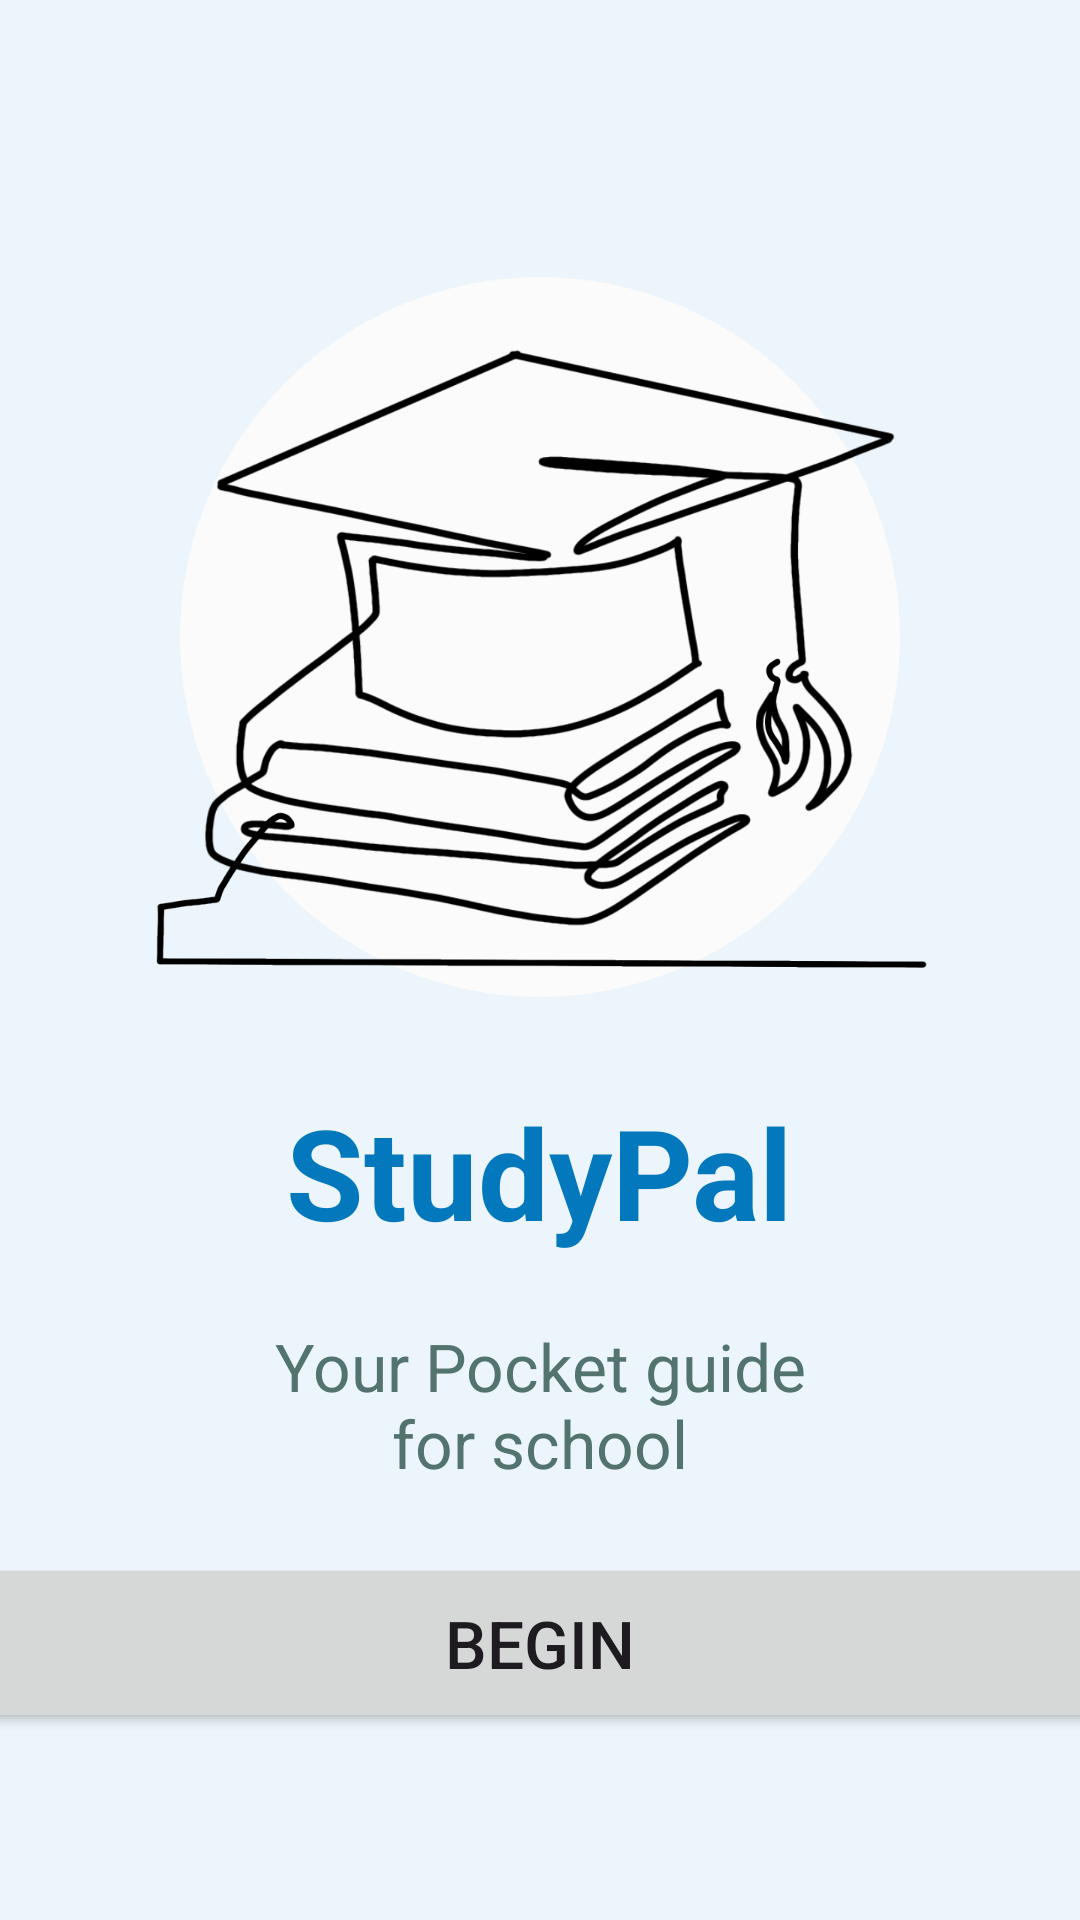

This screen was rendered from an Android layout file. Write that file and the resources it references.
<!-- AndroidManifest.xml: application theme Theme.Cww -->
<!-- res/layout/activity_splashscreen.xml -->
<?xml version="1.0" encoding="utf-8"?>
<FrameLayout xmlns:android="http://schemas.android.com/apk/res/android"
    xmlns:app="http://schemas.android.com/apk/res-auto"
    xmlns:tools="http://schemas.android.com/tools"
    android:layout_width="match_parent"
    android:layout_height="match_parent"
    android:background="#EBF5FB"
    tools:context=".splashscreen">

    <LinearLayout
        android:id="@+id/main"
        android:layout_width="match_parent"
        android:layout_height="match_parent"
        android:layout_gravity="center"
        android:gravity="center"
        android:orientation="vertical">

        <FrameLayout
            android:layout_width="wrap_content"
            android:layout_height="wrap_content">


            <View
                android:layout_width="240dp"
                android:layout_height="240dp"
                android:background="@drawable/background"
                android:layout_gravity="center" />


            <ImageView
                android:layout_width="300dp"
                android:layout_height="300dp"
                android:src="@drawable/hat"
                android:layout_gravity="center" />
        </FrameLayout>


        <TextView
            android:layout_width="wrap_content"
            android:layout_height="wrap_content"
            android:text="StudyPal"
            android:textSize="42dp"
            android:textColor="#0478BC"
            android:textStyle="bold" />


        <TextView
            android:layout_width="240dp"
            android:layout_height="wrap_content"
            android:text="Your Pocket guide for school"
            android:textSize="22dp"
            android:padding="22dp"
            android:textColor="#52736E"
            android:gravity="center" />


        <Button
            android:layout_width="400dp"
            android:layout_height="60dp"
            android:text="Begin"
            android:textSize="22dp" />

    </LinearLayout>
</FrameLayout>
<!-- resources referenced by this layout -->
<resources>
  <!-- drawable background (drawable) -->
  <shape xmlns:android="http://schemas.android.com/apk/res/android"
      android:shape="oval">
  
      <size
          android:width="30dp"
          android:height="30dp" />
  
      <solid android:color="#FBFBFB" />
  
  </shape>
  <!-- drawable hat: png bitmap (drawable, 97273 bytes) -->
  <style name="Theme.Cww" parent="Base.Theme.Cww" />
  <style name="Base.Theme.Cww" parent="Theme.Material3.DayNight.NoActionBar">
          
          
      </style>
</resources>
